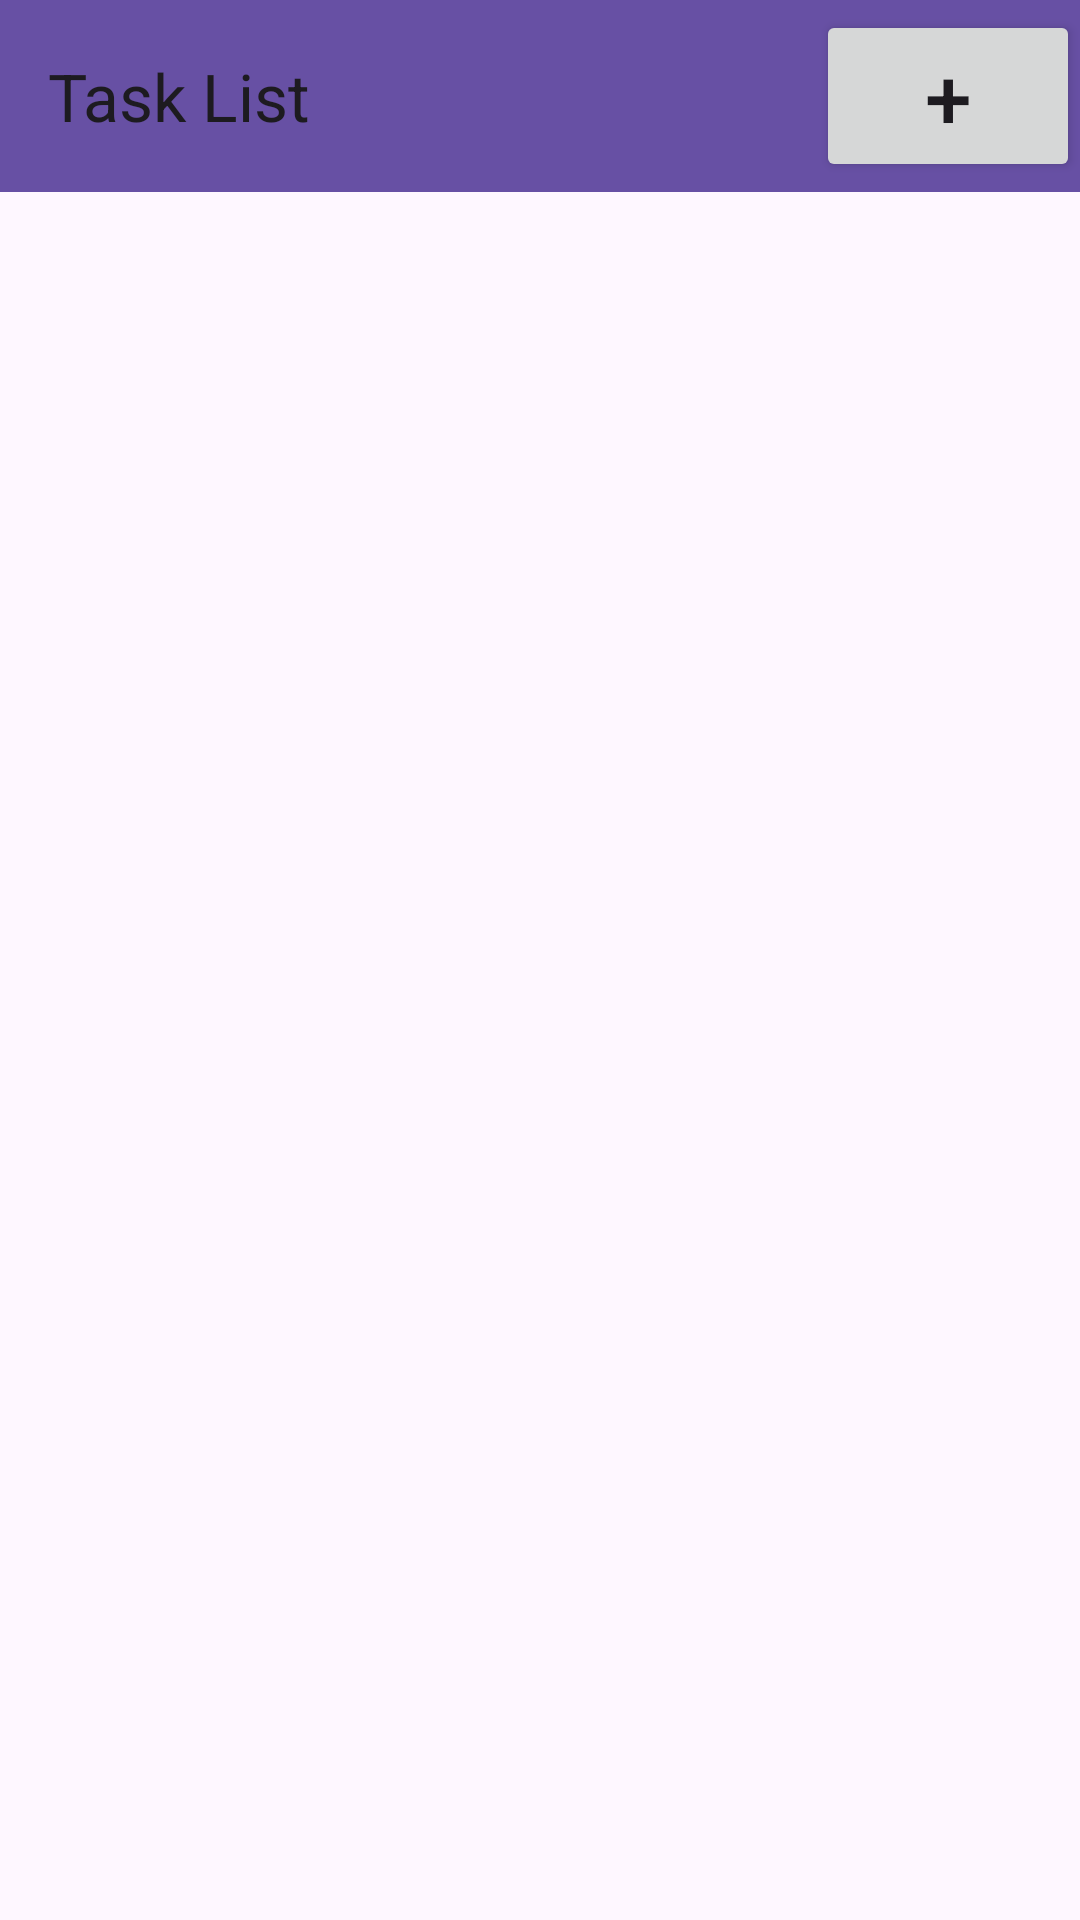

This screen was rendered from an Android layout file. Write that file and the resources it references.
<!-- AndroidManifest.xml: application theme Theme.Task_List_App -->
<!-- res/layout/activity_main.xml -->
<?xml version="1.0" encoding="utf-8"?>
<LinearLayout xmlns:android="http://schemas.android.com/apk/res/android"
    xmlns:app="http://schemas.android.com/apk/res-auto"
    xmlns:tools="http://schemas.android.com/tools"
    android:layout_width="match_parent"
    android:layout_height="match_parent"
    tools:context=".MainActivity"
    android:orientation="vertical">

    <androidx.appcompat.widget.Toolbar
        android:layout_width="match_parent"
        android:layout_height="wrap_content"
        android:background="?attr/colorPrimary"
        android:minHeight="?attr/actionBarSize"
        android:theme="?attr/actionBarTheme"
        app:title="@string/main_activity_header_tlbr"
        >


        <Button
            android:id="@+id/main_button_tlbr"
            android:layout_width="wrap_content"
            android:layout_height="wrap_content"
            android:text="@string/create_task_main_button"
            android:textSize="28sp"
            android:layout_gravity="right"
            />

    </androidx.appcompat.widget.Toolbar>

    <ScrollView
        android:layout_width="match_parent"
        android:layout_height="match_parent">

    <androidx.recyclerview.widget.RecyclerView
        android:id="@+id/due_list_rv"
        android:layout_width="match_parent"
        android:layout_height="match_parent"
        />


    </ScrollView>

</LinearLayout>
<!-- resources referenced by this layout -->
<resources>
  <string name="create_task_main_button">+</string>
  <string name="main_activity_header_tlbr">Task List</string>
  <style name="Theme.Task_List_App" parent="Base.Theme.Task_List_App" />
  <style name="Base.Theme.Task_List_App" parent="Theme.Material3.DayNight.NoActionBar">
          
          
      </style>
</resources>
